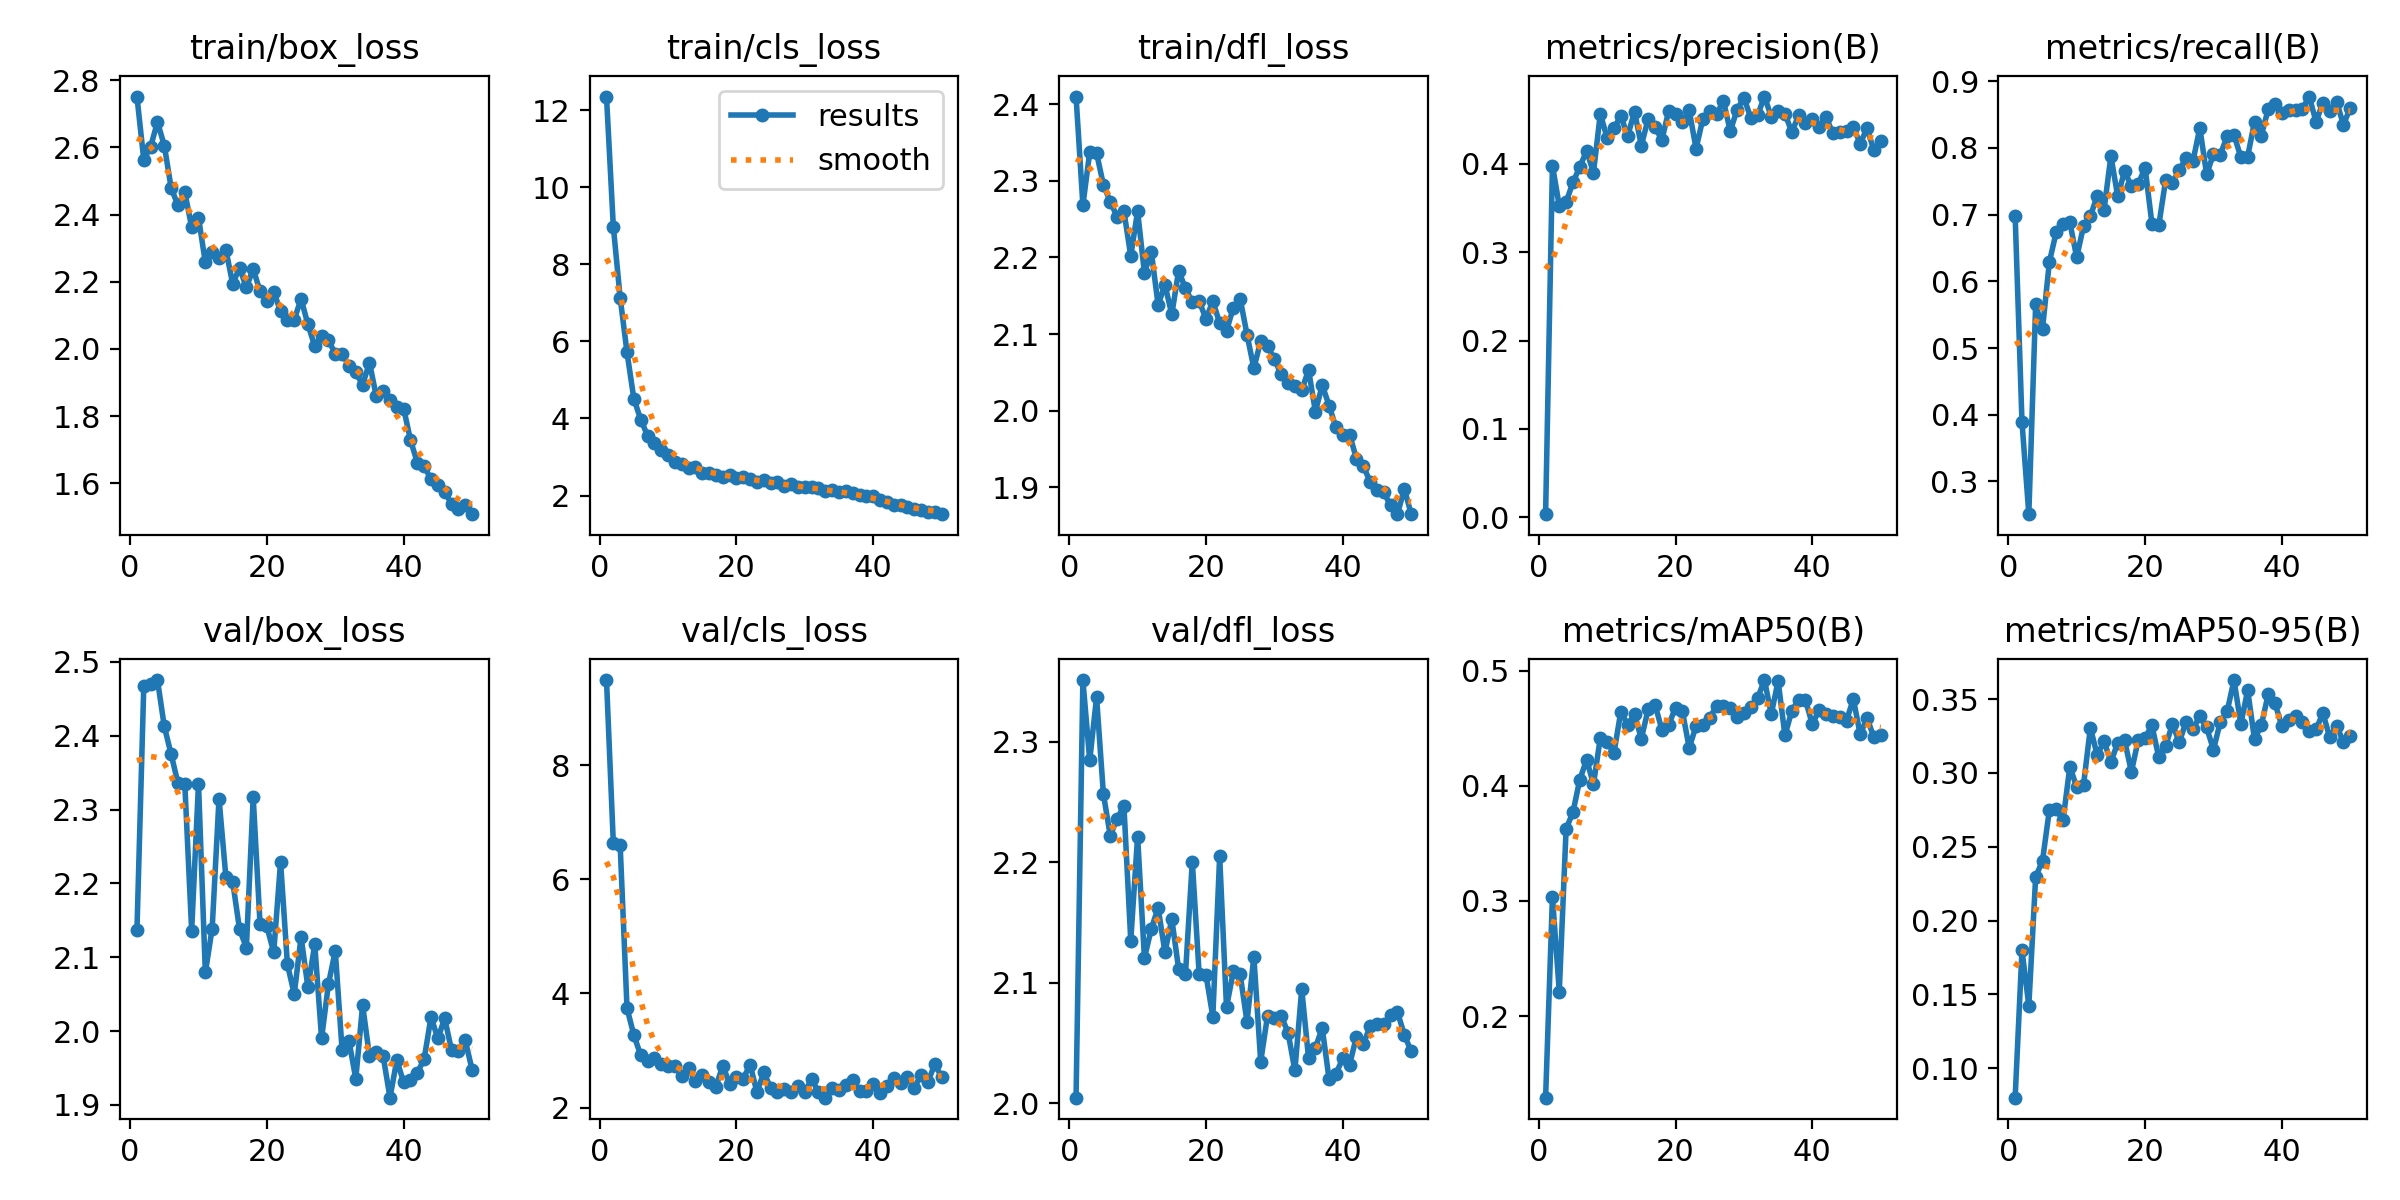

The table this chart was drawn from, first rows:
epoch, time, train/box_loss, train/cls_loss, train/dfl_loss, metrics/precision(B), metrics/recall(B), metrics/mAP50(B), metrics/mAP50-95(B), val/box_loss, val/cls_loss, val/dfl_loss, lr/pg0, lr/pg1, lr/pg2
1, 333.7, 2.752, 12.36, 2.41, 0.00357, 0.6985, 0.1291, 0.08006, 2.137, 9.492, 2.005, 0.0005457, 0.0005457, 0.0005457
2, 358, 2.563, 8.976, 2.268, 0.3979, 0.3891, 0.3036, 0.1799, 2.467, 6.628, 2.351, 0.00108, 0.00108, 0.00108
3, 383.1, 2.602, 7.133, 2.337, 0.3524, 0.2508, 0.2213, 0.1423, 2.47, 6.594, 2.285, 0.001591, 0.001591, 0.001591
4, 407.4, 2.676, 5.716, 2.336, 0.3567, 0.5658, 0.3626, 0.2296, 2.475, 3.741, 2.337, 0.001568, 0.001568, 0.001568
5, 431.7, 2.606, 4.511, 2.295, 0.3789, 0.5286, 0.377, 0.2406, 2.413, 3.27, 2.257, 0.001535, 0.001535, 0.001535
6, 457.3, 2.48, 3.973, 2.273, 0.3964, 0.6288, 0.4054, 0.2748, 2.375, 2.917, 2.222, 0.001502, 0.001502, 0.001502
7, 482.5, 2.428, 3.557, 2.253, 0.4146, 0.6735, 0.4226, 0.2754, 2.336, 2.819, 2.236, 0.001469, 0.001469, 0.001469
8, 507.1, 2.466, 3.364, 2.26, 0.39, 0.6853, 0.4013, 0.2679, 2.334, 2.86, 2.247, 0.001436, 0.001436, 0.001436
9, 532.1, 2.363, 3.175, 2.202, 0.4564, 0.6882, 0.4416, 0.3043, 2.136, 2.759, 2.135, 0.001403, 0.001403, 0.001403
10, 557.4, 2.391, 3.039, 2.26, 0.4292, 0.636, 0.4377, 0.2904, 2.335, 2.735, 2.221, 0.00137, 0.00137, 0.00137
11, 583, 2.257, 2.874, 2.18, 0.4399, 0.6828, 0.4285, 0.2919, 2.079, 2.73, 2.12, 0.001337, 0.001337, 0.001337
12, 606.6, 2.289, 2.813, 2.207, 0.4544, 0.6975, 0.4644, 0.3306, 2.139, 2.546, 2.145, 0.001304, 0.001304, 0.001304
13, 632.1, 2.27, 2.706, 2.138, 0.4311, 0.7285, 0.4528, 0.312, 2.315, 2.685, 2.162, 0.001271, 0.001271, 0.001271
14, 657.2, 2.296, 2.733, 2.164, 0.459, 0.7073, 0.462, 0.3216, 2.209, 2.47, 2.125, 0.001238, 0.001238, 0.001238
15, 680.8, 2.194, 2.578, 2.126, 0.4205, 0.7879, 0.441, 0.3073, 2.202, 2.575, 2.153, 0.001205, 0.001205, 0.001205
16, 705.8, 2.242, 2.58, 2.183, 0.4508, 0.7275, 0.4663, 0.3205, 2.138, 2.442, 2.111, 0.001172, 0.001172, 0.001172
17, 730.9, 2.183, 2.538, 2.159, 0.4414, 0.7653, 0.4704, 0.3221, 2.113, 2.368, 2.107, 0.001139, 0.001139, 0.001139
18, 755.5, 2.238, 2.49, 2.142, 0.4269, 0.7425, 0.4488, 0.3008, 2.317, 2.733, 2.201, 0.001106, 0.001106, 0.001106
19, 779.4, 2.171, 2.531, 2.143, 0.4598, 0.7462, 0.4528, 0.3225, 2.145, 2.42, 2.107, 0.001073, 0.001073, 0.001073
20, 804.5, 2.142, 2.449, 2.12, 0.4562, 0.7705, 0.4679, 0.3239, 2.142, 2.538, 2.107, 0.00104, 0.00104, 0.00104
21, 829.9, 2.17, 2.477, 2.143, 0.4475, 0.6865, 0.4648, 0.3322, 2.107, 2.509, 2.072, 0.001007, 0.001007, 0.001007
22, 853.3, 2.112, 2.439, 2.114, 0.4603, 0.6838, 0.4328, 0.3106, 2.229, 2.752, 2.205, 0.0009739, 0.0009739, 0.0009739
23, 878.6, 2.086, 2.362, 2.104, 0.4171, 0.7514, 0.452, 0.3181, 2.091, 2.268, 2.08, 0.0009409, 0.0009409, 0.0009409
24, 903.5, 2.087, 2.395, 2.135, 0.451, 0.7482, 0.4526, 0.3332, 2.05, 2.616, 2.109, 0.0009078, 0.0009078, 0.0009078
25, 926.8, 2.149, 2.326, 2.146, 0.4592, 0.767, 0.4591, 0.3207, 2.127, 2.346, 2.107, 0.0008748, 0.0008748, 0.0008748
26, 952.4, 2.073, 2.338, 2.099, 0.4558, 0.7847, 0.4692, 0.3348, 2.059, 2.273, 2.067, 0.0008418, 0.0008418, 0.0008418
27, 977.4, 2.008, 2.236, 2.055, 0.4713, 0.7799, 0.469, 0.3297, 2.117, 2.323, 2.122, 0.0008088, 0.0008088, 0.0008088
28, 1002, 2.038, 2.295, 2.091, 0.4368, 0.8302, 0.4671, 0.3386, 1.99, 2.276, 2.035, 0.0007758, 0.0007758, 0.0007758
29, 1026, 2.026, 2.211, 2.085, 0.461, 0.7604, 0.4597, 0.3308, 2.064, 2.37, 2.073, 0.0007428, 0.0007428, 0.0007428
30, 1050, 1.985, 2.215, 2.067, 0.4747, 0.7909, 0.4631, 0.3158, 2.109, 2.281, 2.071, 0.0007098, 0.0007098, 0.0007098
31, 1075, 1.985, 2.21, 2.048, 0.4519, 0.7901, 0.4684, 0.3345, 1.974, 2.5, 2.072, 0.0006768, 0.0006768, 0.0006768
32, 1099, 1.95, 2.207, 2.037, 0.4546, 0.8174, 0.476, 0.3416, 1.987, 2.267, 2.059, 0.0006438, 0.0006438, 0.0006438
33, 1123, 1.93, 2.105, 2.032, 0.476, 0.8196, 0.4918, 0.3629, 1.936, 2.174, 2.027, 0.0006108, 0.0006108, 0.0006108
34, 1148, 1.893, 2.133, 2.027, 0.4532, 0.7863, 0.4622, 0.3332, 2.035, 2.346, 2.095, 0.0005778, 0.0005778, 0.0005778
35, 1173, 1.959, 2.082, 2.053, 0.46, 0.787, 0.491, 0.3561, 1.966, 2.308, 2.037, 0.0005448, 0.0005448, 0.0005448
36, 1197, 1.859, 2.108, 1.999, 0.4566, 0.8395, 0.4437, 0.3227, 1.972, 2.391, 2.046, 0.0005118, 0.0005118, 0.0005118
37, 1222, 1.874, 2.055, 2.033, 0.4358, 0.8186, 0.465, 0.3324, 1.966, 2.49, 2.062, 0.0004788, 0.0004788, 0.0004788
38, 1247, 1.847, 2.019, 2.007, 0.4546, 0.8581, 0.4748, 0.3533, 1.91, 2.282, 2.02, 0.0004458, 0.0004458, 0.0004458
39, 1271, 1.826, 1.976, 1.978, 0.4465, 0.8652, 0.4744, 0.3471, 1.961, 2.287, 2.024, 0.0004127, 0.0004127, 0.0004127
40, 1294, 1.822, 1.981, 1.968, 0.4509, 0.8526, 0.4534, 0.3318, 1.93, 2.415, 2.037, 0.0003797, 0.0003797, 0.0003797
41, 1320, 1.728, 1.885, 1.969, 0.4418, 0.8569, 0.4658, 0.336, 1.934, 2.253, 2.032, 0.0003467, 0.0003467, 0.0003467
42, 1344, 1.661, 1.832, 1.938, 0.4527, 0.8574, 0.4622, 0.3387, 1.943, 2.383, 2.055, 0.0003137, 0.0003137, 0.0003137
43, 1367, 1.651, 1.764, 1.928, 0.4346, 0.8584, 0.4602, 0.3345, 1.962, 2.515, 2.049, 0.0002807, 0.0002807, 0.0002807
44, 1390, 1.612, 1.764, 1.908, 0.4363, 0.8771, 0.46, 0.3285, 2.019, 2.437, 2.064, 0.0002477, 0.0002477, 0.0002477
45, 1415, 1.596, 1.71, 1.897, 0.4366, 0.8394, 0.4565, 0.3295, 1.99, 2.542, 2.066, 0.0002147, 0.0002147, 0.0002147
46, 1438, 1.575, 1.652, 1.893, 0.4416, 0.8678, 0.4754, 0.3406, 2.017, 2.343, 2.066, 0.0001817, 0.0001817, 0.0001817
47, 1461, 1.538, 1.631, 1.876, 0.4227, 0.8561, 0.4446, 0.3241, 1.974, 2.574, 2.074, 0.0001487, 0.0001487, 0.0001487
48, 1487, 1.523, 1.578, 1.865, 0.4402, 0.8696, 0.4588, 0.3321, 1.974, 2.451, 2.076, 0.0001157, 0.0001157, 0.0001157
49, 1511, 1.535, 1.576, 1.898, 0.4153, 0.8349, 0.4422, 0.321, 1.988, 2.757, 2.057, 8.26832e-05, 8.26832e-05, 8.26832e-05
50, 1534, 1.508, 1.515, 1.865, 0.4259, 0.86, 0.4439, 0.325, 1.948, 2.542, 2.043, 4.96766e-05, 4.96766e-05, 4.96766e-05
